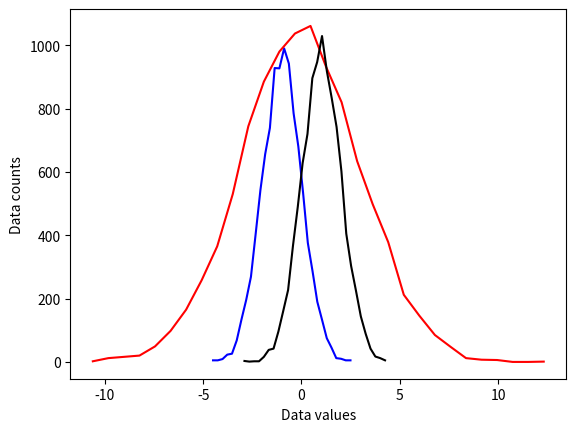
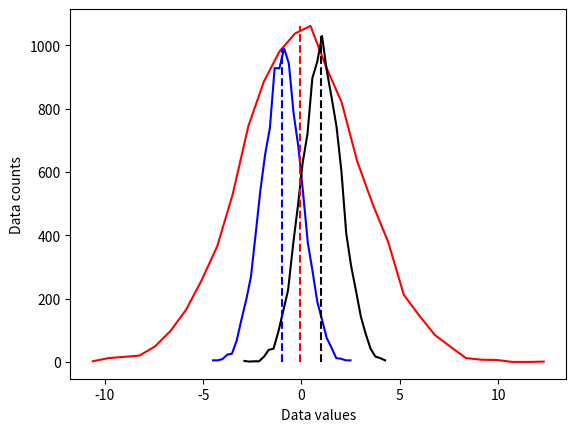
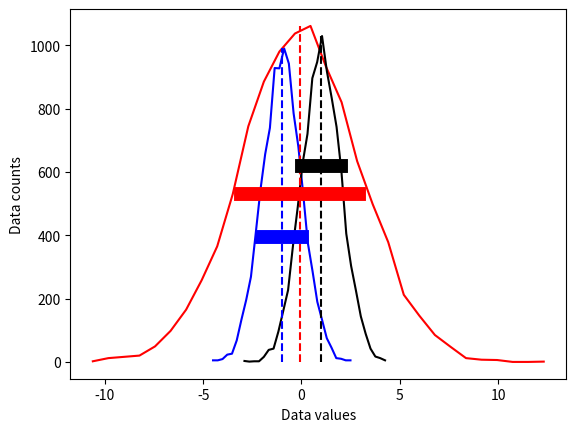
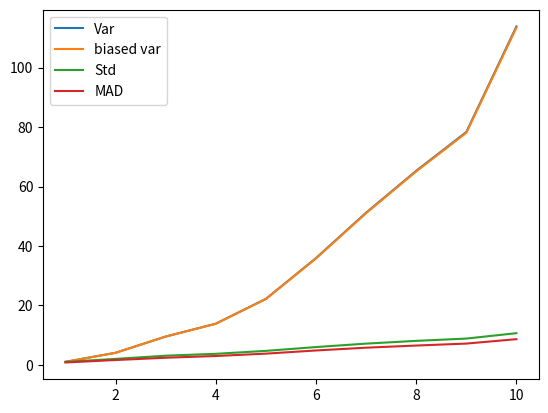
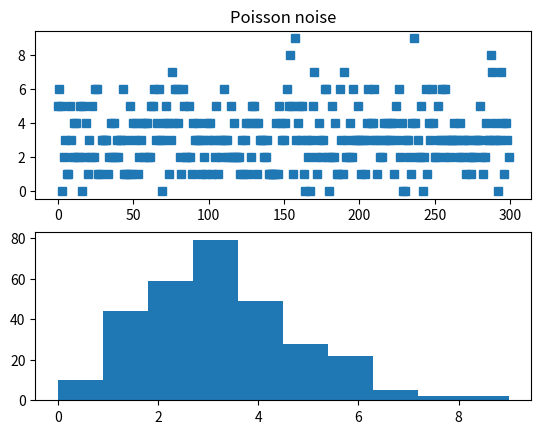
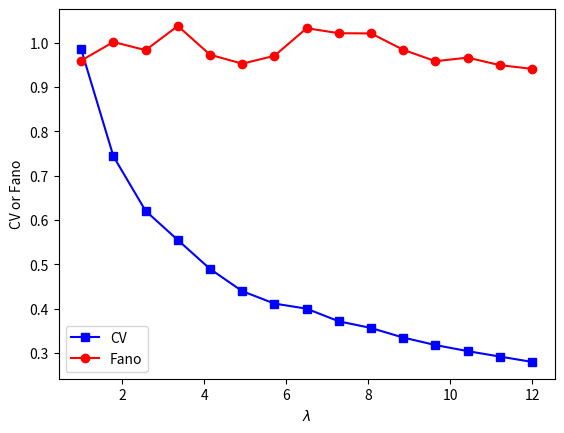

Write the Python code that produced these figures, in order.
import matplotlib.pyplot as plt
import numpy as np
## create some data distributions
# the distributions
N = 10001   # number of data points
nbins = 30  # number of histogram bins
d1 = np.random.randn(N) - 1
d2 = 3*np.random.randn(N)
d3 = np.random.randn(N) + 1
# need their histograms
y1,x1 = np.histogram(d1,nbins)
x1 = (x1[1:]+x1[:-1])/2
y2,x2 = np.histogram(d2,nbins)
x2 = (x2[1:]+x2[:-1])/2
y3,x3 = np.histogram(d3,nbins)
x3 = (x3[1:]+x3[:-1])/2
# plot them
plt.plot(x1,y1,'b')
plt.plot(x2,y2,'r')
plt.plot(x3,y3,'k')
plt.xlabel('Data values')
plt.ylabel('Data counts')
plt.show()

# side note:
meanval = 10.2
stdval  = 7.5
numsamp = 123
# this
np.random.normal(meanval,stdval,numsamp)
# is equivalent to
np.random.randn(numsamp)*stdval + meanval

## overlay the mean

# compute the means
mean_d1 = sum(d1) / len(d1)
mean_d2 = np.mean(d2)
mean_d3 = np.mean(d3)
# plot them
plt.plot(x1,y1,'b', x2,y2,'r', x3,y3,'k')
plt.plot([mean_d1,mean_d1],[0,max(y1)],'b--')
plt.plot([mean_d2,mean_d2],[0,max(y2)],'r--')
plt.plot([mean_d3,mean_d3],[0,max(y3)],'k--')

plt.xlabel('Data values')
plt.ylabel('Data counts')
plt.show()


# In[ ]:


## now for the standard deviation
# initialize
stds = np.zeros(3)
# compute standard deviations
stds[0] = np.std(d1,ddof=1)
stds[1] = np.std(d2,ddof=1)
stds[2] = np.std(d3,ddof=1)
# same plot as earlier
plt.plot(x1,y1,'b', x2,y2,'r', x3,y3,'k')
plt.plot([mean_d1,mean_d1],
         [0,max(y1)], 'b--', 
         [mean_d2,mean_d2], [0,max(y2)],'r--',
         [mean_d3,mean_d3],[0,max(y3)],'k--')
# now add stds
plt.plot([mean_d1-stds[0],mean_d1+stds[0]],
         [.4*max(y1),.4*max(y1)],'b',linewidth=10)
plt.plot([mean_d2-stds[1],mean_d2+stds[1]],
         [.5*max(y2),.5*max(y2)],'r',linewidth=10)
plt.plot([mean_d3-stds[2],mean_d3+stds[2]],
         [.6*max(y3),.6*max(y3)],'k',linewidth=10)
plt.xlabel('Data values')
plt.ylabel('Data counts')
plt.show()

## different variance measures
variances = np.arange(1,11)
N = 300
varmeasures = np.zeros((4,len(variances)))
for i in range(len(variances)):
    # create data and mean-center
    data = np.random.randn(N) * variances[i]
    datacent = data - np.mean(data)
    # variance
    varmeasures[0,i] = sum(datacent**2) / (N-1)
    # "biased" variance
    varmeasures[1,i] = sum(datacent**2) / N
    # standard deviation
    varmeasures[2,i] = np.sqrt( sum(datacent**2) / (N-1) )
    # MAD (mean absolute difference)
    varmeasures[3,i] = sum(abs(datacent)) / (N-1)
# show them!
plt.plot(variances,varmeasures.T)
plt.legend(('Var','biased var','Std','MAD'))
plt.show()


# In[ ]:


## Fano factor and coefficient of variation (CV)
# need positive-valued data (why?)
data = np.random.poisson(3,300)  # "Poisson noise"
fig,ax = plt.subplots(2,1)
ax[0].plot(data,'s')
ax[0].set_title('Poisson noise')
ax[1].hist(data)
plt.show()


## compute fano factor and CV for a range of lambda parameters
# list of parameters
lambdas = np.linspace(1,12,15)
# initialize output vectors
fano = np.zeros(len(lambdas))
cv   = np.zeros(len(lambdas))

for li in range(len(lambdas)):
    # generate new data
    data = np.random.poisson(lambdas[li],1000)
    # compute the metrics
    cv[li]   = np.std(data) / np.mean(data) # need ddof=1 here?
    fano[li] = np.var(data) / np.mean(data)

# and plot
plt.plot(lambdas,cv,'bs-')
plt.plot(lambdas,fano,'ro-')
plt.legend(('CV','Fano'))
plt.xlabel('$\lambda$')
plt.ylabel('CV or Fano')
plt.show()
